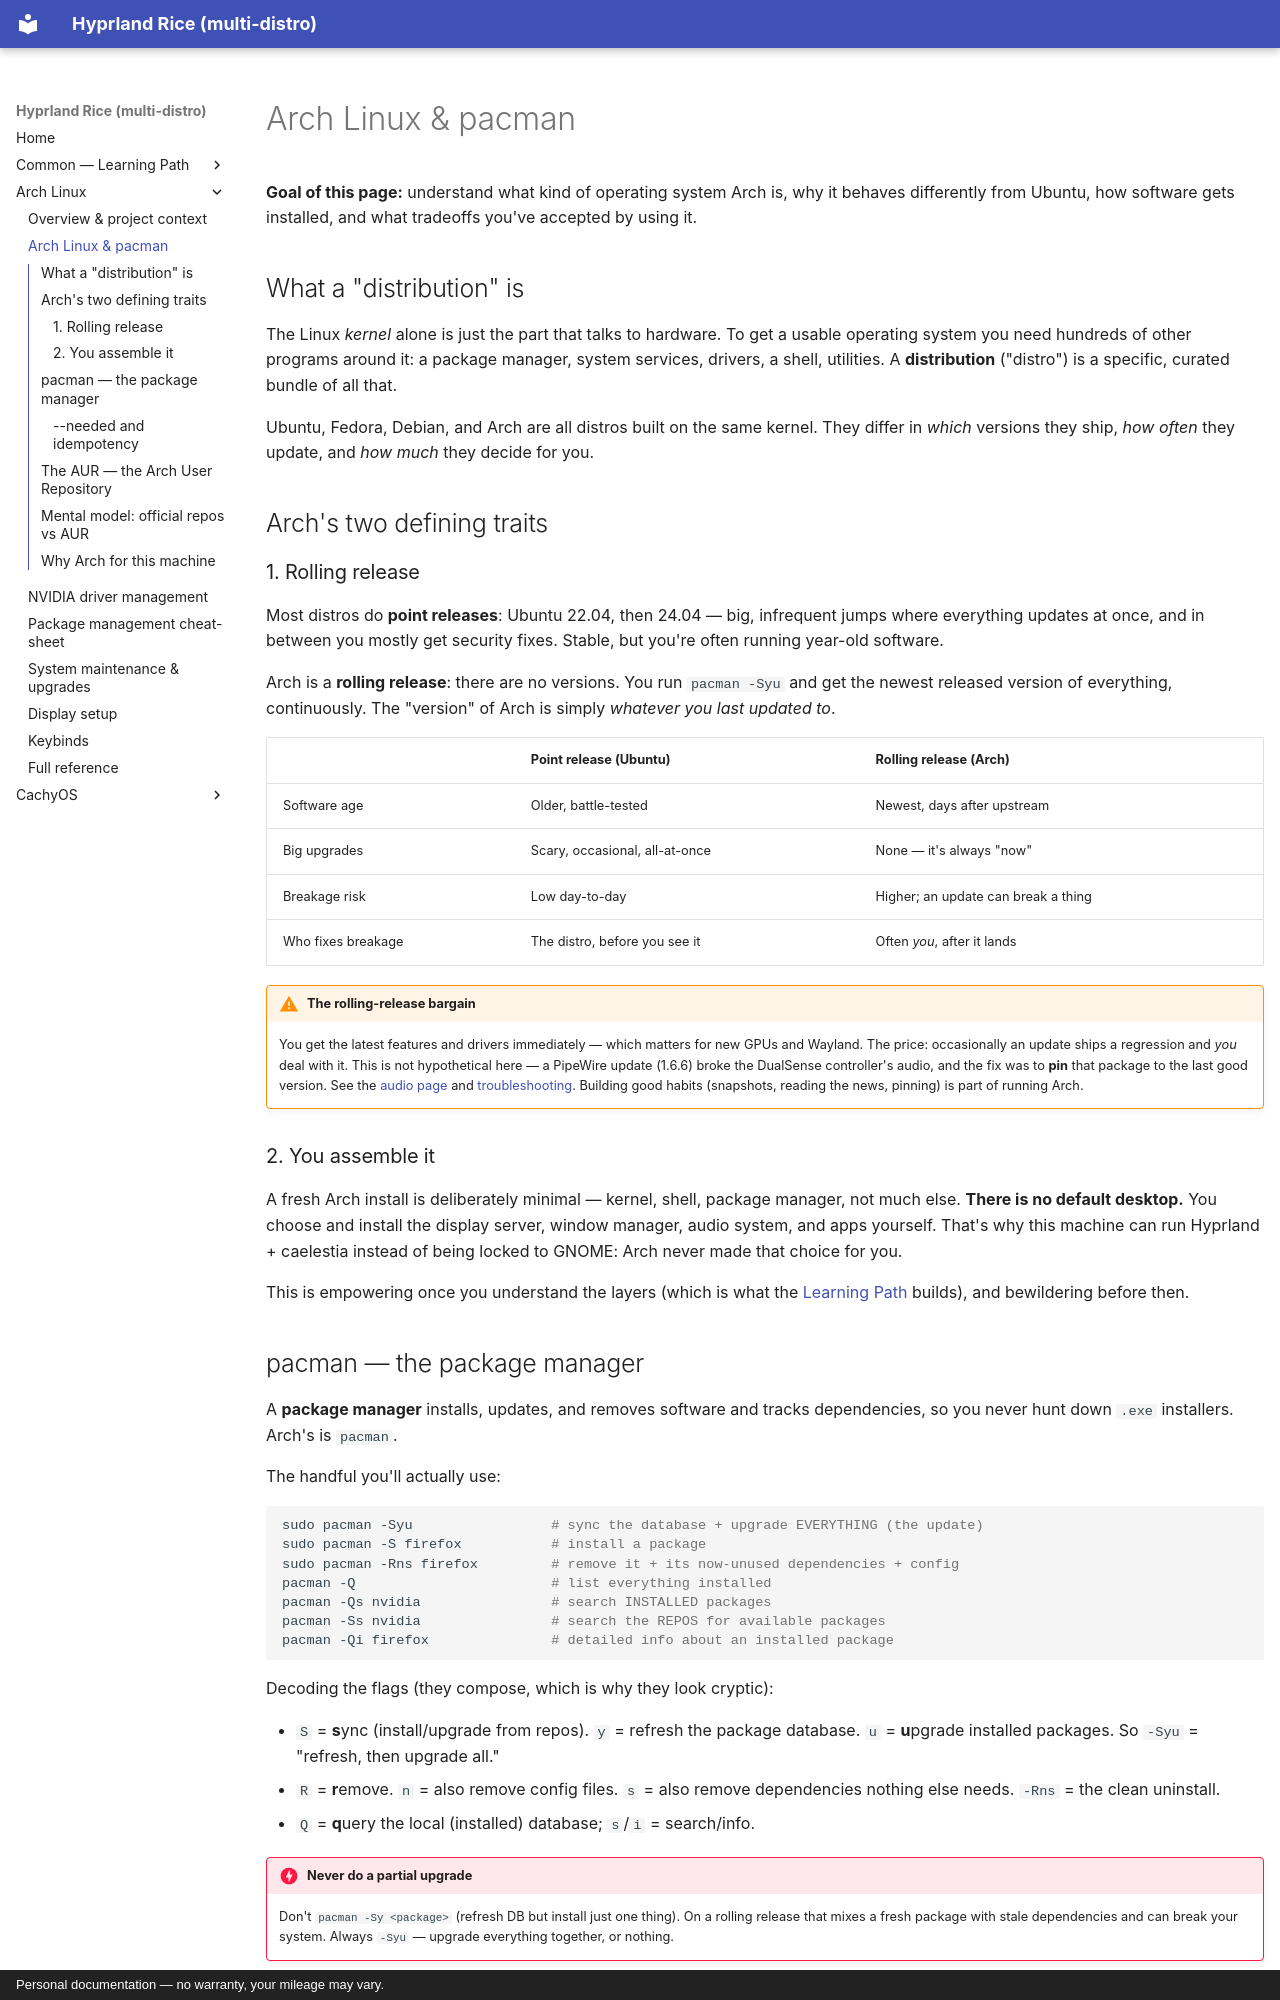

repository: glitchydreamer/hyprland-rice · page: arch/arch-and-pacman/index.html · generator: mkdocs · copyright: Personal documentation — no warranty, your mileage may vary.

# Arch Linux & pacman

**Goal of this page:** understand what kind of operating system Arch is, why it
behaves differently from Ubuntu, how software gets installed, and what tradeoffs
you've accepted by using it.

## What a "distribution" is

The Linux *kernel* alone is just the part that talks to hardware. To get a usable
operating system you need hundreds of other programs around it: a package
manager, system services, drivers, a shell, utilities. A **distribution**
("distro") is a specific, curated bundle of all that.

Ubuntu, Fedora, Debian, and Arch are all distros built on the same kernel. They
differ in *which* versions they ship, *how often* they update, and *how much*
they decide for you.

## Arch's two defining traits

### 1. Rolling release { #the-rolling-release-bargain }

Most distros do **point releases**: Ubuntu 22.04, then 24.04 — big, infrequent
jumps where everything updates at once, and in between you mostly get security
fixes. Stable, but you're often running year-old software.

Arch is a **rolling release**: there are no versions. You run `pacman -Syu` and
get the newest released version of everything, continuously. The "version" of
Arch is simply *whatever you last updated to*.

| | Point release (Ubuntu) | Rolling release (Arch) |
|---|---|---|
| Software age | Older, battle-tested | Newest, days after upstream |
| Big upgrades | Scary, occasional, all-at-once | None — it's always "now" |
| Breakage risk | Low day-to-day | Higher; an update can break a thing |
| Who fixes breakage | The distro, before you see it | Often *you*, after it lands |

!!! warning "The rolling-release bargain"
    You get the latest features and drivers immediately — which matters for new
    GPUs and Wayland. The price: occasionally an update ships a regression and
    *you* deal with it. This is not hypothetical here — a PipeWire update
    (1.6.6) broke the DualSense controller's audio, and the fix was to **pin**
    that package to the last good version. See the [audio page](../common/audio.md) and
    [troubleshooting](../common/troubleshooting-mindset.md). Building good habits
    (snapshots, reading the news, pinning) is part of running Arch.

### 2. You assemble it

A fresh Arch install is deliberately minimal — kernel, shell, package manager,
not much else. **There is no default desktop.** You choose and install the
display server, window manager, audio system, and apps yourself. That's why this
machine can run Hyprland + caelestia instead of being locked to GNOME: Arch
never made that choice for you.

This is empowering once you understand the layers (which is what the
[Learning Path](../common/index.md) builds), and bewildering before then.

## pacman — the package manager

A **package manager** installs, updates, and removes software and tracks
dependencies, so you never hunt down `.exe` installers. Arch's is `pacman`.

The handful you'll actually use:

```bash
sudo pacman -Syu                 # sync the database + upgrade EVERYTHING (the update)
sudo pacman -S firefox           # install a package
sudo pacman -Rns firefox         # remove it + its now-unused dependencies + config
pacman -Q                        # list everything installed
pacman -Qs nvidia                # search INSTALLED packages
pacman -Ss nvidia                # search the REPOS for available packages
pacman -Qi firefox               # detailed info about an installed package
```

Decoding the flags (they compose, which is why they look cryptic):

- `S` = **s**ync (install/upgrade from repos). `y` = refresh the package
  database. `u` = **u**pgrade installed packages. So `-Syu` = "refresh, then
  upgrade all."
- `R` = **r**emove. `n` = also remove config files. `s` = also remove
  dependencies nothing else needs. `-Rns` = the clean uninstall.
- `Q` = **q**uery the local (installed) database; `s`/`i` = search/info.

!!! danger "Never do a partial upgrade"
    Don't `pacman -Sy <package>` (refresh DB but install just one thing). On a
    rolling release that mixes a fresh package with stale dependencies and can
    break your system. Always `-Syu` — upgrade everything together, or nothing.
